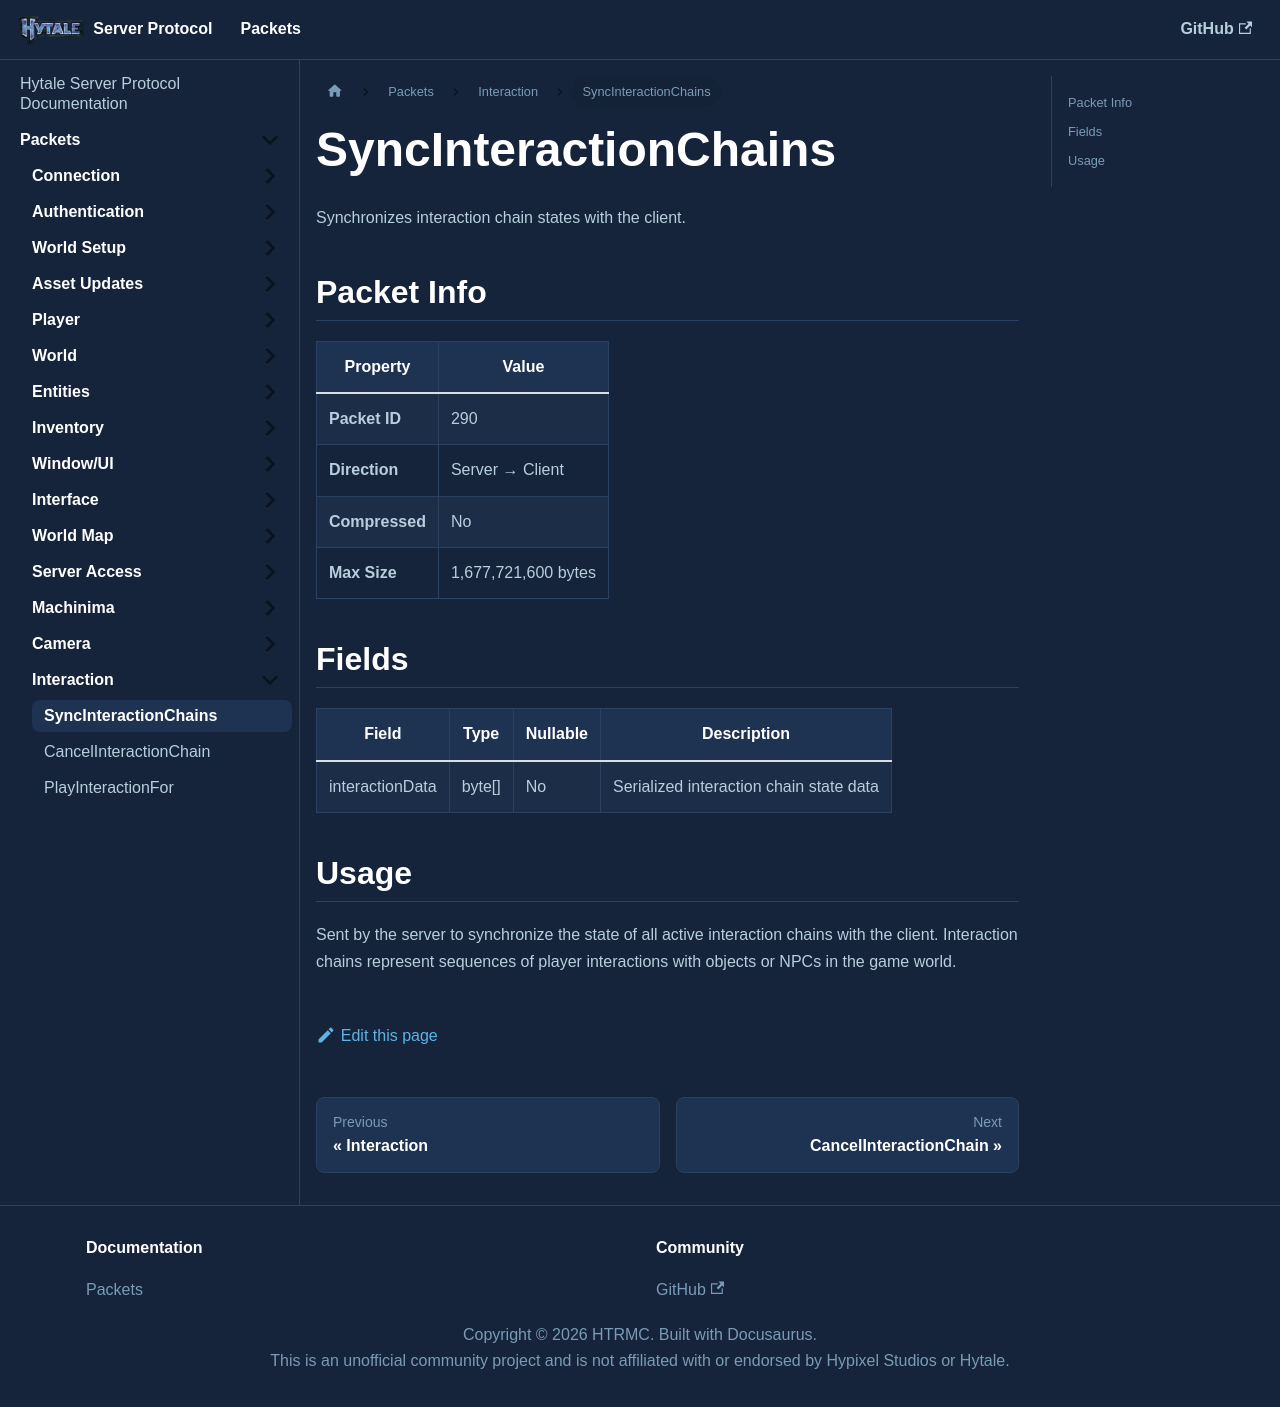

repository: HTRMC/HytaleServerDocs · page: docs/packets/interaction/syncinteractionchains/index.html · generator: docusaurus

---
sidebar_position: 1
---

# SyncInteractionChains

Synchronizes interaction chain states with the client.

## Packet Info

| Property | Value |
|----------|-------|
| **Packet ID** | 290 |
| **Direction** | Server → Client |
| **Compressed** | No |
| **Max Size** | 1,677,721,600 bytes |

## Fields

| Field | Type | Nullable | Description |
|-------|------|----------|-------------|
| interactionData | byte[] | No | Serialized interaction chain state data |

## Usage

Sent by the server to synchronize the state of all active interaction chains with the client. Interaction chains represent sequences of player interactions with objects or NPCs in the game world.
